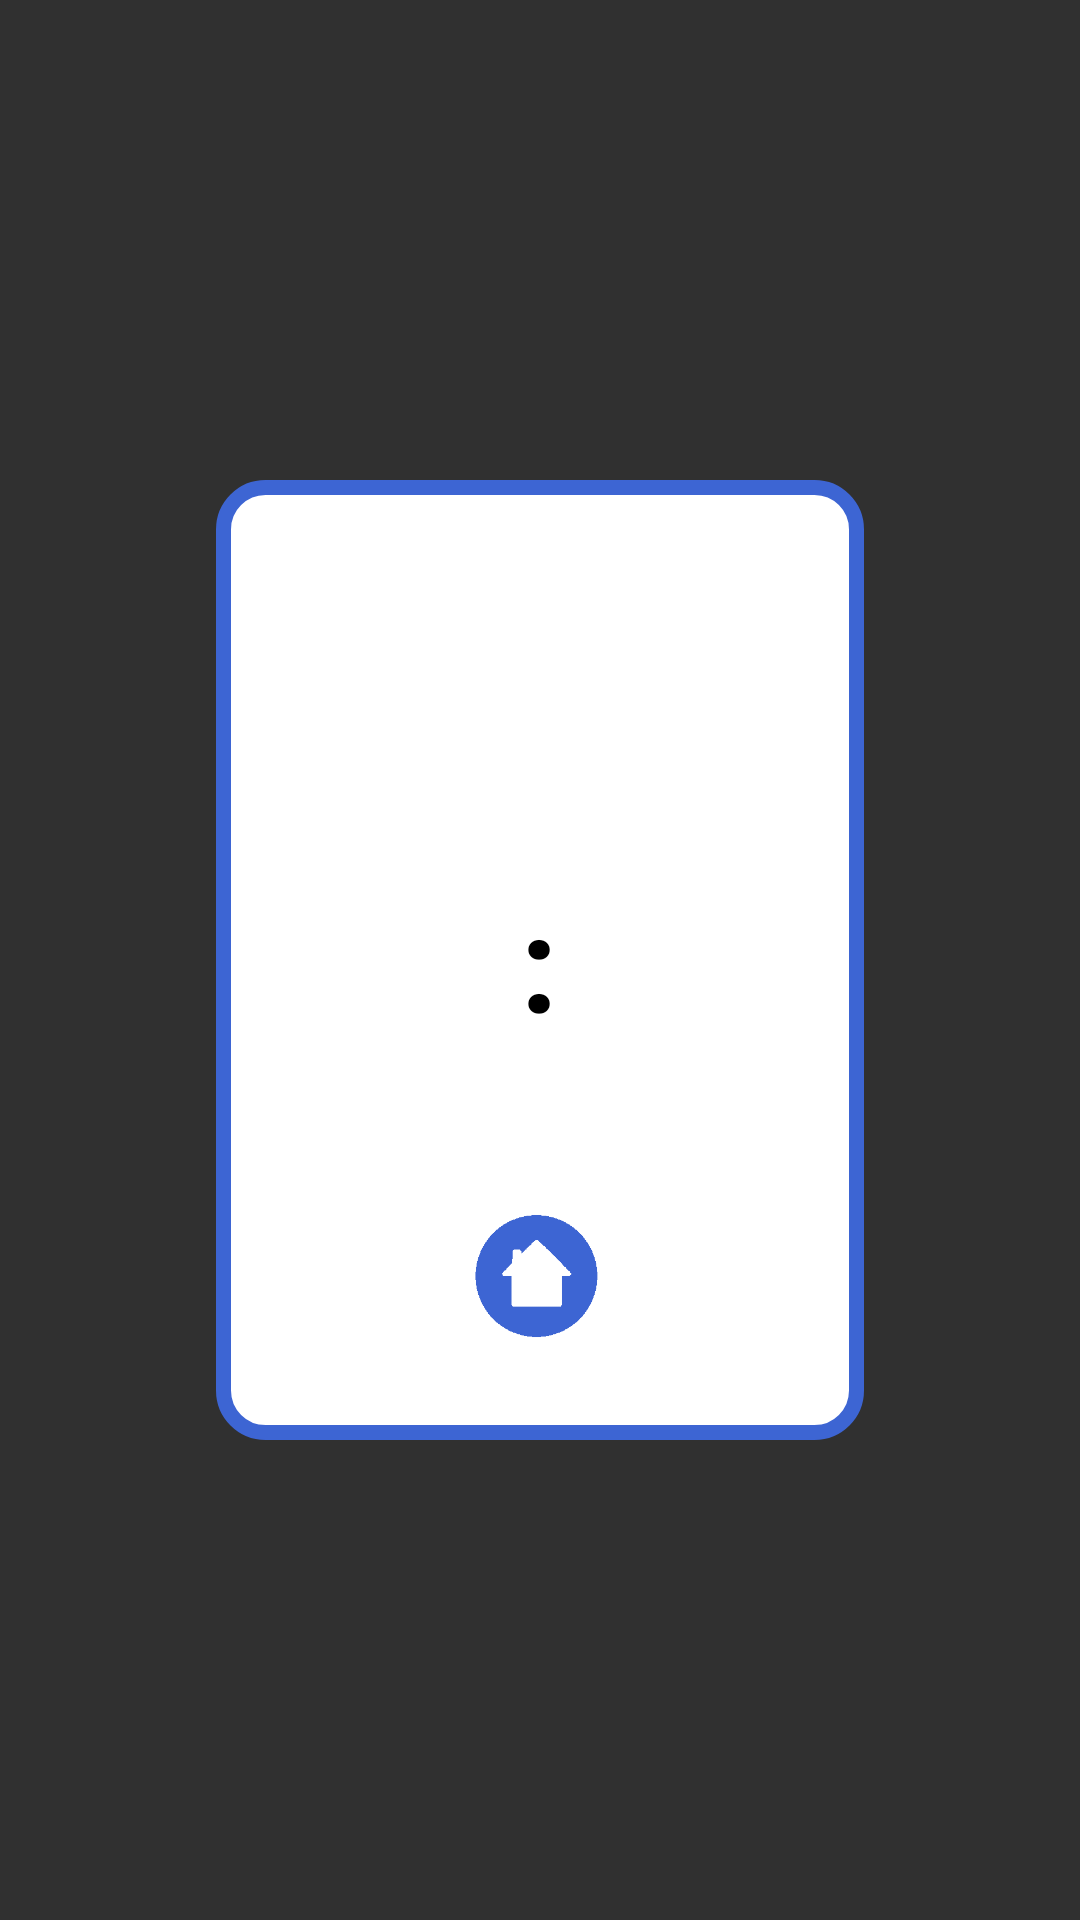

The Android layout XML behind this screen, and the referenced resources:
<!-- AndroidManifest.xml: application theme AppTheme -->
<!-- res/layout/activity_vs_result.xml -->
<?xml version="1.0" encoding="utf-8"?>
<androidx.constraintlayout.widget.ConstraintLayout xmlns:android="http://schemas.android.com/apk/res/android"
    xmlns:app="http://schemas.android.com/apk/res-auto"
    xmlns:tools="http://schemas.android.com/tools"
    android:layout_width="match_parent"
    android:layout_height="match_parent"
    tools:context=".VS_Result">
    <LinearLayout
        android:layout_width="match_parent"
        android:layout_height="match_parent"
        android:orientation="vertical"
        android:weightSum="1"
        android:background="@color/fui_transparent">
        <ImageView
            android:layout_width="match_parent"
            android:layout_height="0dp"
            android:layout_weight=".25"/>
        <LinearLayout
            android:layout_width="match_parent"
            android:layout_height="0dp"
            android:layout_weight=".5"
            android:weightSum="1"
            android:orientation="horizontal">
            <ImageView
                android:layout_width="0dp"
                android:layout_height="match_parent"
                android:layout_weight=".2"/>
            <LinearLayout
                android:layout_width="0dp"
                android:layout_height="match_parent"
                android:layout_weight=".6"
                android:weightSum="1"
                android:padding="10dp"
                android:orientation="vertical"
                android:background="@drawable/buttonshape8">
                <LinearLayout
                    android:layout_width="match_parent"
                    android:layout_height="0dp"
                    android:layout_weight=".3"
                    android:orientation="horizontal"
                    android:weightSum="1">
                    <ImageView
                        android:layout_width="0dp"
                        android:layout_height="match_parent"
                        android:layout_weight=".33"/>
                    <ImageView
                        android:id="@+id/game_result"
                        android:layout_width="0dp"
                        android:layout_height="match_parent"
                        android:layout_weight=".34"/>
                    <ImageView
                        android:layout_width="0dp"
                        android:layout_height="match_parent"
                        android:layout_weight=".33"/>
                </LinearLayout>
                <ImageView
                    android:layout_width="match_parent"
                    android:layout_height="0dp"
                    android:layout_weight=".05"/>
                <LinearLayout
                    android:layout_width="match_parent"
                    android:layout_height="0dp"
                    android:layout_weight=".3"
                    android:weightSum="1"
                    android:orientation="horizontal">

                    <TextView
                        android:id="@+id/tv_my"
                        android:layout_width="0dp"
                        android:layout_height="match_parent"
                        android:layout_weight=".4"
                        android:fontFamily="@font/blackhansans_regular"
                        android:gravity="center"
                        android:textColor="#575757"
                        android:textSize="46sp" />

                    <TextView
                        android:layout_width="0dp"
                        android:layout_height="match_parent"
                        android:layout_weight=".2"
                        android:gravity="center"
                        android:text=":"
                        android:textColor="#000000"
                        android:textSize="45sp"
                        android:textStyle="bold" />

                    <TextView
                        android:id="@+id/tv_op"
                        android:layout_width="0dp"
                        android:layout_height="match_parent"
                        android:layout_weight=".4"
                        android:fontFamily="@font/blackhansans_regular"
                        android:gravity="center"
                        android:textColor="#575757"
                        android:textSize="46sp" />
                </LinearLayout>
                <ImageView
                    android:layout_width="match_parent"
                    android:layout_height="0dp"
                    android:layout_weight=".05"/>
                <LinearLayout
                    android:layout_width="match_parent"
                    android:layout_height="0dp"
                    android:orientation="horizontal"
                    android:layout_weight=".3"
                    android:weightSum="1">
                    <ImageView
                        android:layout_width="0dp"
                        android:layout_height="match_parent"
                        android:layout_weight=".33"/>
                    <ImageView
                        android:id="@+id/to_home"
                        android:layout_width="0dp"
                        android:layout_height="match_parent"
                        android:layout_weight=".33"
                        android:src="@drawable/home1"/>
                    <ImageView
                        android:layout_width="0dp"
                        android:layout_height="match_parent"
                        android:layout_weight=".33"/>
                </LinearLayout>
            </LinearLayout>
        </LinearLayout>
        <ImageView
            android:layout_width="match_parent"
            android:layout_height="0dp"
            android:layout_weight=".25"/>
    </LinearLayout>

</androidx.constraintlayout.widget.ConstraintLayout>
<!-- resources referenced by this layout -->
<resources>
  <!-- drawable buttonshape8 (drawable-ldpi) -->
  <?xml version="1.0" encoding="utf-8"?>
  <shape xmlns:android="http://schemas.android.com/apk/res/android" android:shape="rectangle" >
      <corners
          android:radius="14dp"
          />
      <solid
          android:color="#FFFFFF"
          />
      <size
          android:width="270dp"
          android:height="60dp"
          />
      <stroke
          android:width="5dp"
          android:color="#3d65d3"
          />
  </shape>
  <!-- drawable home1: png bitmap (drawable, 3691 bytes) -->
  <style name="AppTheme" parent="Theme.AppCompat.NoActionBar">
          
          <item name="colorPrimary">@color/colorPrimary</item>
          <item name="colorPrimaryDark">@color/colorPrimaryDark</item>
          <item name="colorAccent">@color/colorAccent</item>
      </style>
  <color name="colorPrimary">#6200EE</color>
  <color name="colorPrimaryDark">#3700B3</color>
  <color name="colorAccent">#03DAC5</color>
</resources>
